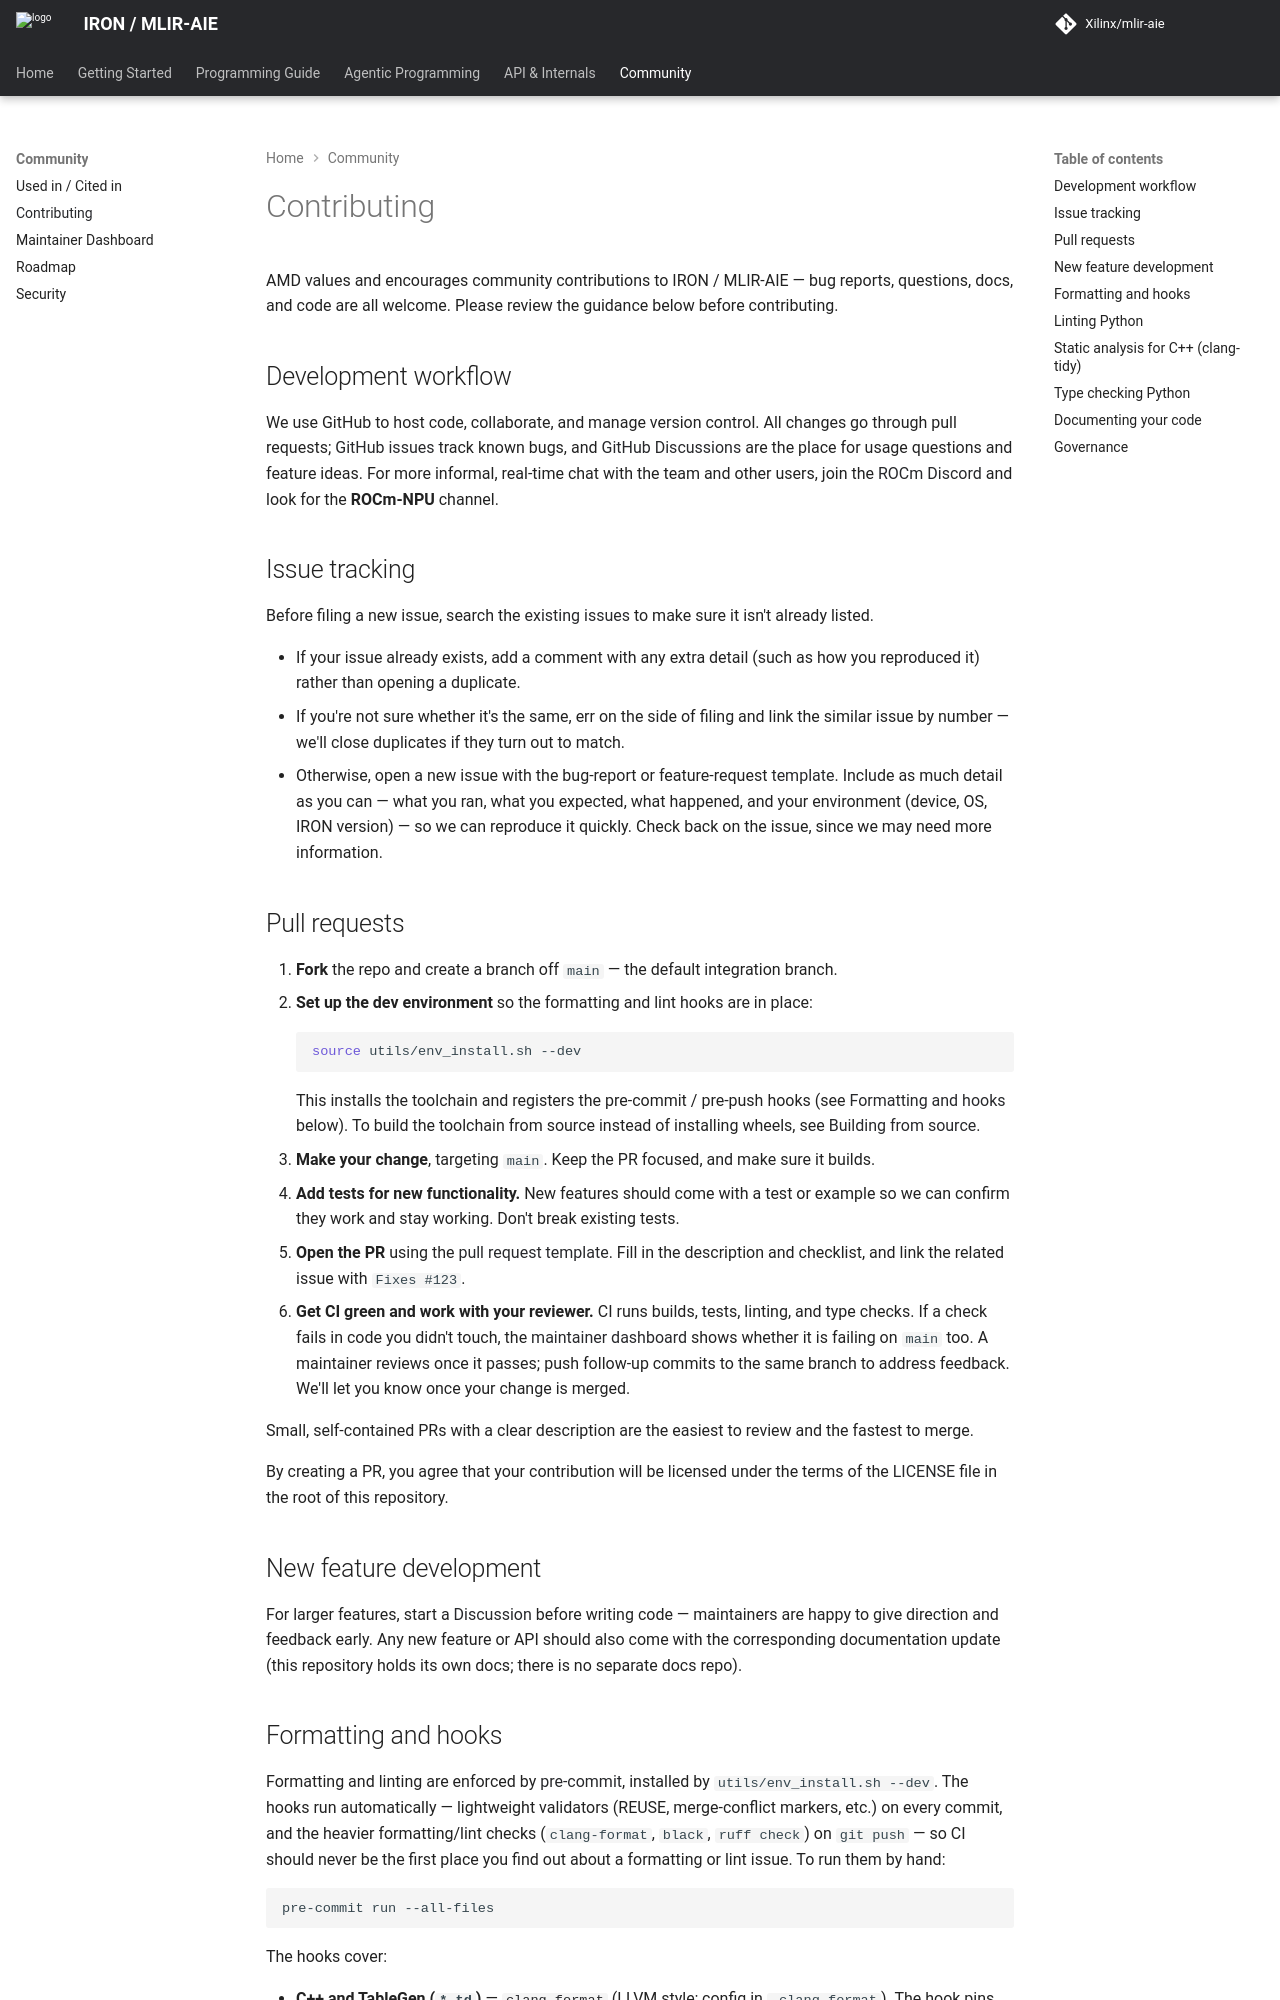

repository: Xilinx/mlir-aie · page: dev/CONTRIBUTING/index.html · generator: mkdocs

<!-- Copyright (C) 2024-2026 Advanced Micro Devices, Inc.
SPDX-License-Identifier: Apache-2.0 WITH LLVM-exception -->

# Contributing

AMD values and encourages community contributions to IRON / MLIR-AIE — bug
reports, questions, docs, and code are all welcome. Please review the guidance
below before contributing.

## Development workflow

We use GitHub to host code, collaborate, and manage version control. All changes
go through pull requests; [GitHub issues](https://github.com/Xilinx/mlir-aie/issues)
track known bugs, and [GitHub Discussions](https://github.com/Xilinx/mlir-aie/discussions)
are the place for usage questions and feature ideas. For more informal, real-time
chat with the team and other users, join the [ROCm Discord](https://discord.gg/UbXzGdXsR5)
and look for the **ROCm-NPU** channel.

## Issue tracking

Before filing a new issue, search the [existing issues](https://github.com/Xilinx/mlir-aie/issues)
to make sure it isn't already listed.

- If your issue already exists, add a comment with any extra detail (such as how
  you reproduced it) rather than opening a duplicate.
- If you're not sure whether it's the same, err on the side of filing and link
  the similar issue by number — we'll close duplicates if they turn out to match.
- Otherwise, open a new issue with the bug-report or feature-request
  [template](https://github.com/Xilinx/mlir-aie/issues/new/choose). Include as
  much detail as you can — what you ran, what you expected, what happened, and
  your environment (device, OS, IRON version) — so we can reproduce it quickly.
  Check back on the issue, since we may need more information.

## Pull requests

1. **Fork** the repo and create a branch off `main` — the default integration
   branch.
2. **Set up the dev environment** so the formatting and lint hooks are in place:
   ```shell
   source utils/env_install.sh --dev
   ```
   This installs the toolchain and registers the pre-commit / pre-push hooks
   (see [Formatting and hooks](#formatting-and-hooks) below). To build the
   toolchain from source instead of installing wheels, see
   [Building from source](docs/Building.md).
3. **Make your change**, targeting `main`. Keep the PR focused, and make sure it
   builds.
4. **Add tests for new functionality.** New features should come with a test or
   example so we can confirm they work and stay working. Don't break existing
   tests.
5. **Open the PR** using the
   [pull request template](https://github.com/Xilinx/mlir-aie/blob/main/.github/PULL_REQUEST_TEMPLATE.md).
   Fill in the description and checklist, and link the related issue with
   `Fixes #123`.
6. **Get CI green and work with your reviewer.** CI runs builds, tests, linting,
   and type checks. If a check fails in code you didn't touch, the
   [maintainer dashboard](https://xilinx.github.io/mlir-aie/dashboard/#view=ci)
   shows whether it is failing on `main` too. A maintainer reviews once it
   passes; push follow-up commits to the same branch to address feedback.
   We'll let you know once your change is merged.

Small, self-contained PRs with a clear description are the easiest to review and
the fastest to merge.

By creating a PR, you agree that your contribution will be licensed under the
terms of the [LICENSE](https://github.com/Xilinx/mlir-aie/blob/main/LICENSE) file
in the root of this repository.

## New feature development

For larger features, start a [Discussion](https://github.com/Xilinx/mlir-aie/discussions)
before writing code — maintainers are happy to give direction and feedback early.
Any new feature or API should also come with the corresponding documentation
update (this repository holds its own docs; there is no separate docs repo).
